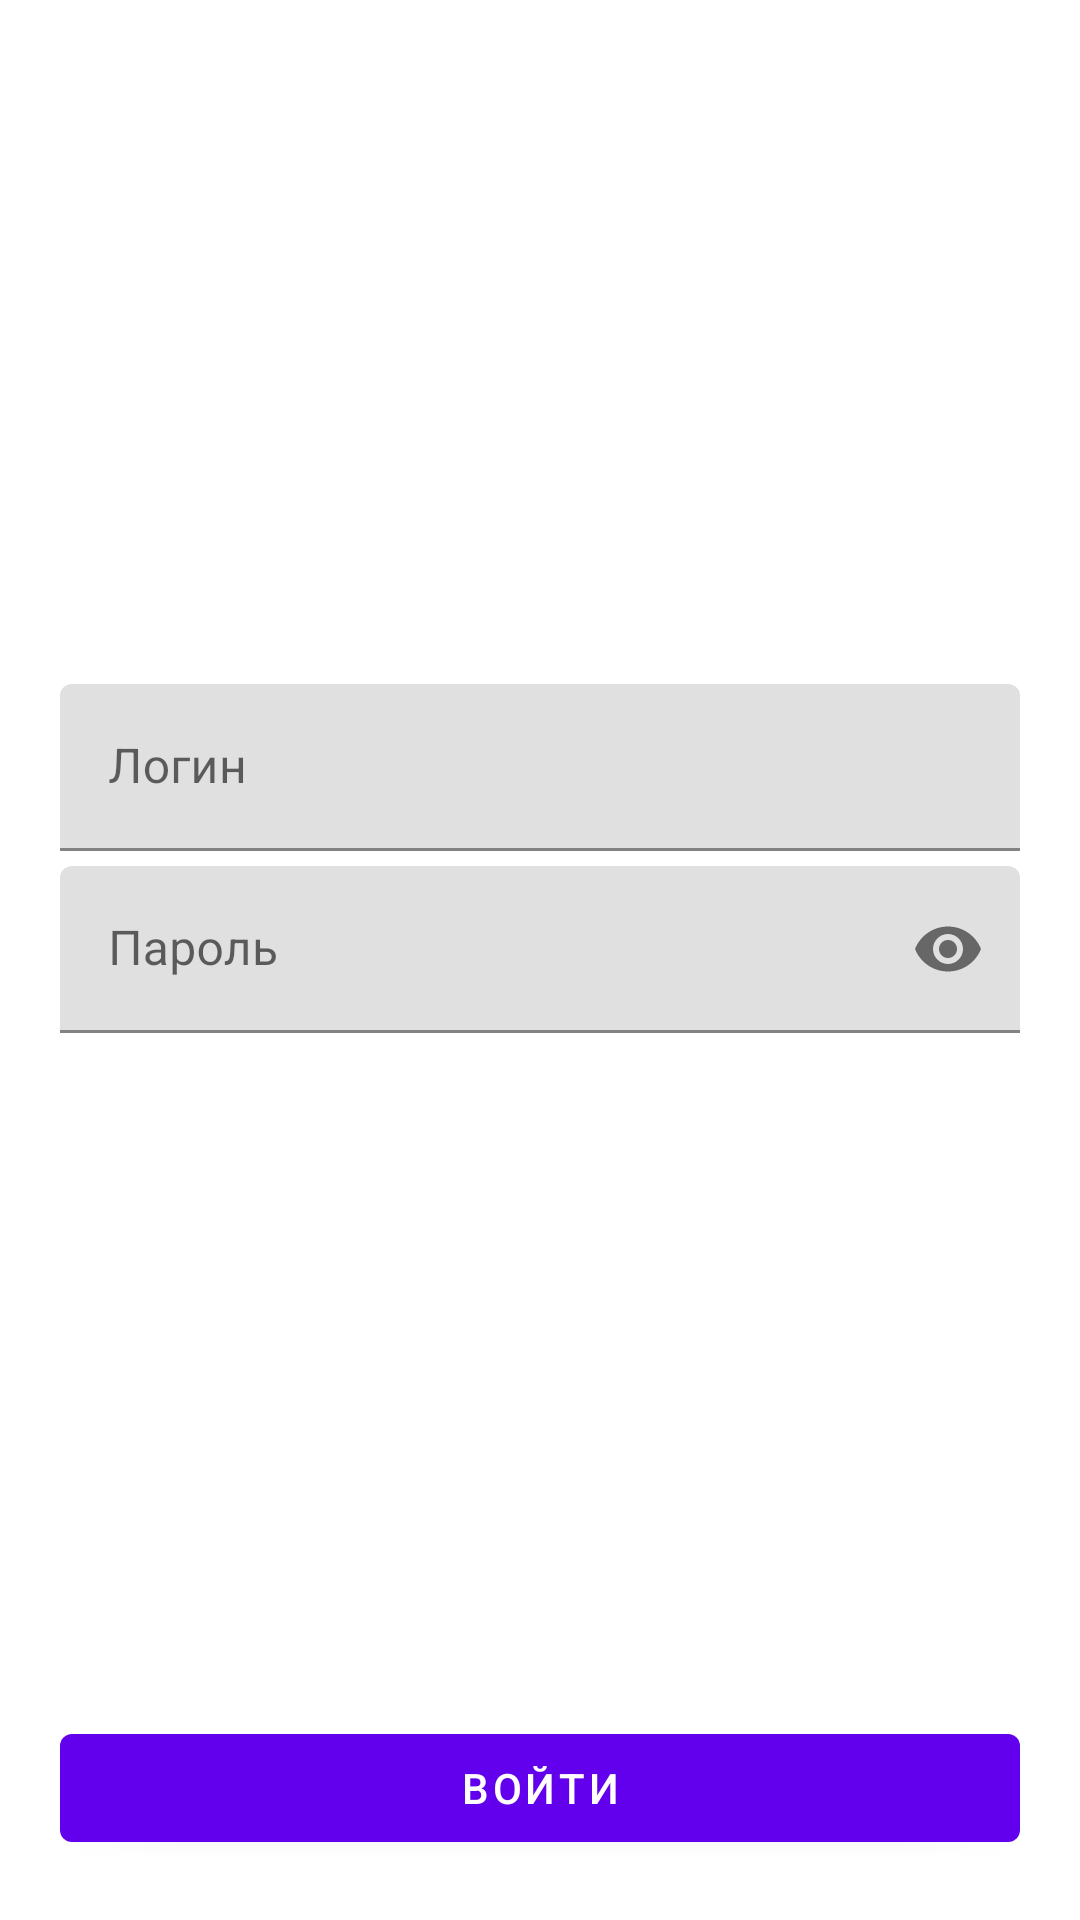

Android layout source for this screen:
<!-- AndroidManifest.xml: application theme Theme.TradeApp -->
<!-- res/layout/fragment_login.xml -->
<?xml version="1.0" encoding="utf-8"?>
<androidx.constraintlayout.widget.ConstraintLayout xmlns:android="http://schemas.android.com/apk/res/android"
    xmlns:app="http://schemas.android.com/apk/res-auto"
    android:layout_width="match_parent"
    android:layout_height="match_parent"
    android:paddingHorizontal="20dp">

    <com.google.android.material.textfield.TextInputLayout
        android:id="@+id/loginLayout"
        android:layout_width="0dp"
        android:layout_height="wrap_content"
        android:hint="@string/login"
        app:layout_constraintBottom_toTopOf="@+id/passwordLayout"
        app:layout_constraintEnd_toEndOf="parent"
        app:layout_constraintStart_toStartOf="parent"
        app:layout_constraintTop_toTopOf="parent"
        app:layout_constraintVertical_chainStyle="packed">

        <com.google.android.material.textfield.TextInputEditText
            android:id="@+id/loginEditText"
            android:layout_width="match_parent"
            android:layout_height="wrap_content"
            android:inputType="textEmailAddress" />

    </com.google.android.material.textfield.TextInputLayout>

    <com.google.android.material.textfield.TextInputLayout
        android:id="@+id/passwordLayout"
        android:layout_width="0dp"
        android:layout_height="wrap_content"
        android:layout_marginTop="5dp"
        android:hint="@string/password"
        app:endIconMode="password_toggle"
        app:layout_constraintBottom_toTopOf="@+id/loginButton"
        app:layout_constraintEnd_toEndOf="parent"
        app:layout_constraintStart_toStartOf="parent"
        app:layout_constraintTop_toBottomOf="@+id/loginLayout">

        <com.google.android.material.textfield.TextInputEditText
            android:id="@+id/passwordEditText"
            android:layout_width="match_parent"
            android:layout_height="wrap_content"
            android:inputType="textPassword" />

    </com.google.android.material.textfield.TextInputLayout>

    <com.google.android.material.button.MaterialButton
        android:id="@+id/loginButton"
        android:layout_width="0dp"
        android:layout_height="wrap_content"
        android:layout_marginBottom="20dp"
        android:text="@string/enter"
        app:layout_constraintBottom_toBottomOf="parent"
        app:layout_constraintEnd_toEndOf="parent"
        app:layout_constraintStart_toStartOf="parent" />

</androidx.constraintlayout.widget.ConstraintLayout>
<!-- resources referenced by this layout -->
<resources>
  <string name="enter">Войти</string>
  <string name="login">Логин</string>
  <string name="password">Пароль</string>
  <style name="Theme.TradeApp" parent="Theme.MaterialComponents.DayNight.NoActionBar">
          
          <item name="colorPrimary">@color/purple_500</item>
          <item name="colorPrimaryVariant">@color/purple_700</item>
          <item name="colorOnPrimary">@color/white</item>
          
          <item name="colorSecondary">@color/teal_200</item>
          <item name="colorSecondaryVariant">@color/teal_700</item>
          <item name="colorOnSecondary">@color/black</item>
          
          <item name="android:statusBarColor" tools:targetApi="l">?attr/colorPrimaryVariant</item>
          
          <item name="actionBarTheme">@style/ThemeOverlay.MaterialComponents.Dark.ActionBar</item>
      </style>
  <color name="purple_500">#FF6200EE</color>
  <color name="purple_700">#FF3700B3</color>
  <color name="white">#FFFFFFFF</color>
  <color name="teal_200">#FF03DAC5</color>
  <color name="teal_700">#FF018786</color>
  <color name="black">#FF000000</color>
</resources>
